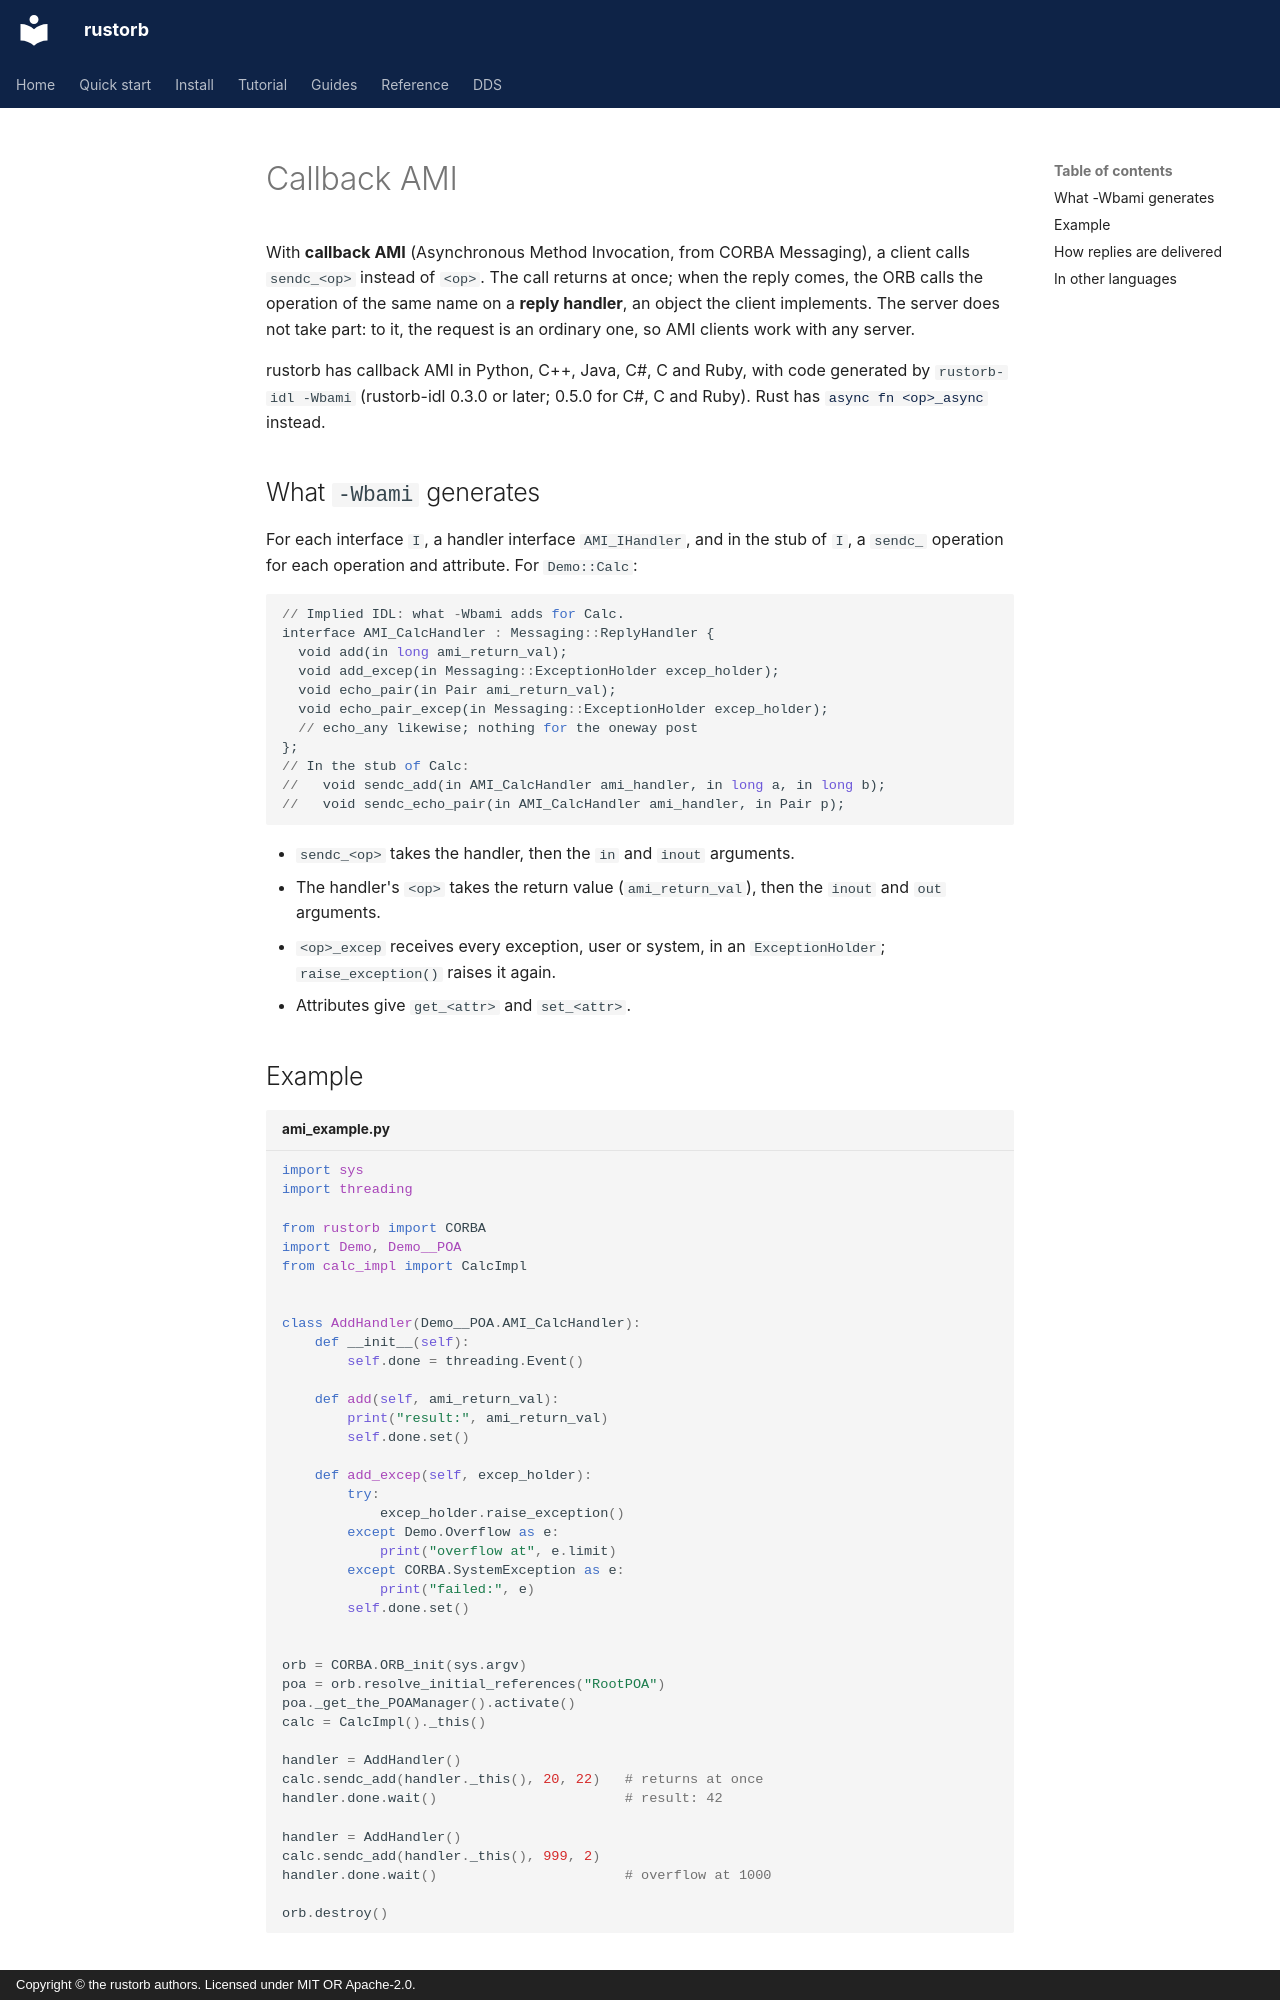

repository: rustorb/rustorb.github.io · page: en/guides/ami/index.html · generator: mkdocs · copyright: Copyright © the rustorb authors. Licensed under MIT OR Apache-2.0.

# Callback AMI

With **callback AMI** (Asynchronous Method Invocation, from CORBA
Messaging), a client calls `sendc_<op>` instead of `<op>`. The call returns
at once; when the reply comes, the ORB calls the operation of the same name
on a **reply handler**, an object the client implements. The server does
not take part: to it, the request is an ordinary one, so AMI clients work
with any server.

rustorb has callback AMI in Python, C++, Java, C#, C and Ruby, with code
generated by `rustorb-idl -Wbami` (rustorb-idl 0.3.0 or later; 0.5.0 for C#,
C and Ruby). Rust has
[`async fn <op>_async`](https://github.com/rustorb/rustorb/blob/main/docs/async-api.md)
instead.

## What `-Wbami` generates

For each interface `I`, a handler interface `AMI_IHandler`, and in the
stub of `I`, a `sendc_` operation for each operation and attribute. For
`Demo::Calc`:

```idl
// Implied IDL: what -Wbami adds for Calc.
interface AMI_CalcHandler : Messaging::ReplyHandler {
  void add(in long ami_return_val);
  void add_excep(in Messaging::ExceptionHolder excep_holder);
  void echo_pair(in Pair ami_return_val);
  void echo_pair_excep(in Messaging::ExceptionHolder excep_holder);
  // echo_any likewise; nothing for the oneway post
};
// In the stub of Calc:
//   void sendc_add(in AMI_CalcHandler ami_handler, in long a, in long b);
//   void sendc_echo_pair(in AMI_CalcHandler ami_handler, in Pair p);
```

- `sendc_<op>` takes the handler, then the `in` and `inout` arguments.
- The handler's `<op>` takes the return value (`ami_return_val`), then the
  `inout` and `out` arguments.
- `<op>_excep` receives every exception, user or system, in an
  `ExceptionHolder`; `raise_exception()` raises it again.
- Attributes give `get_<attr>` and `set_<attr>`.

## Example

```python title="ami_example.py"
import sys
import threading

from rustorb import CORBA
import Demo, Demo__POA
from calc_impl import CalcImpl


class AddHandler(Demo__POA.AMI_CalcHandler):
    def __init__(self):
        self.done = threading.Event()

    def add(self, ami_return_val):
        print("result:", ami_return_val)
        self.done.set()

    def add_excep(self, excep_holder):
        try:
            excep_holder.raise_exception()
        except Demo.Overflow as e:
            print("overflow at", e.limit)
        except CORBA.SystemException as e:
            print("failed:", e)
        self.done.set()


orb = CORBA.ORB_init(sys.argv)
poa = orb.resolve_initial_references("RootPOA")
poa._get_the_POAManager().activate()
calc = CalcImpl()._this()

handler = AddHandler()
calc.sendc_add(handler._this(), 20, 22)   # returns at once
handler.done.wait()                       # result: 42

handler = AddHandler()
calc.sendc_add(handler._this(), 999, 2)
handler.done.wait()                       # overflow at 1000

orb.destroy()
```
